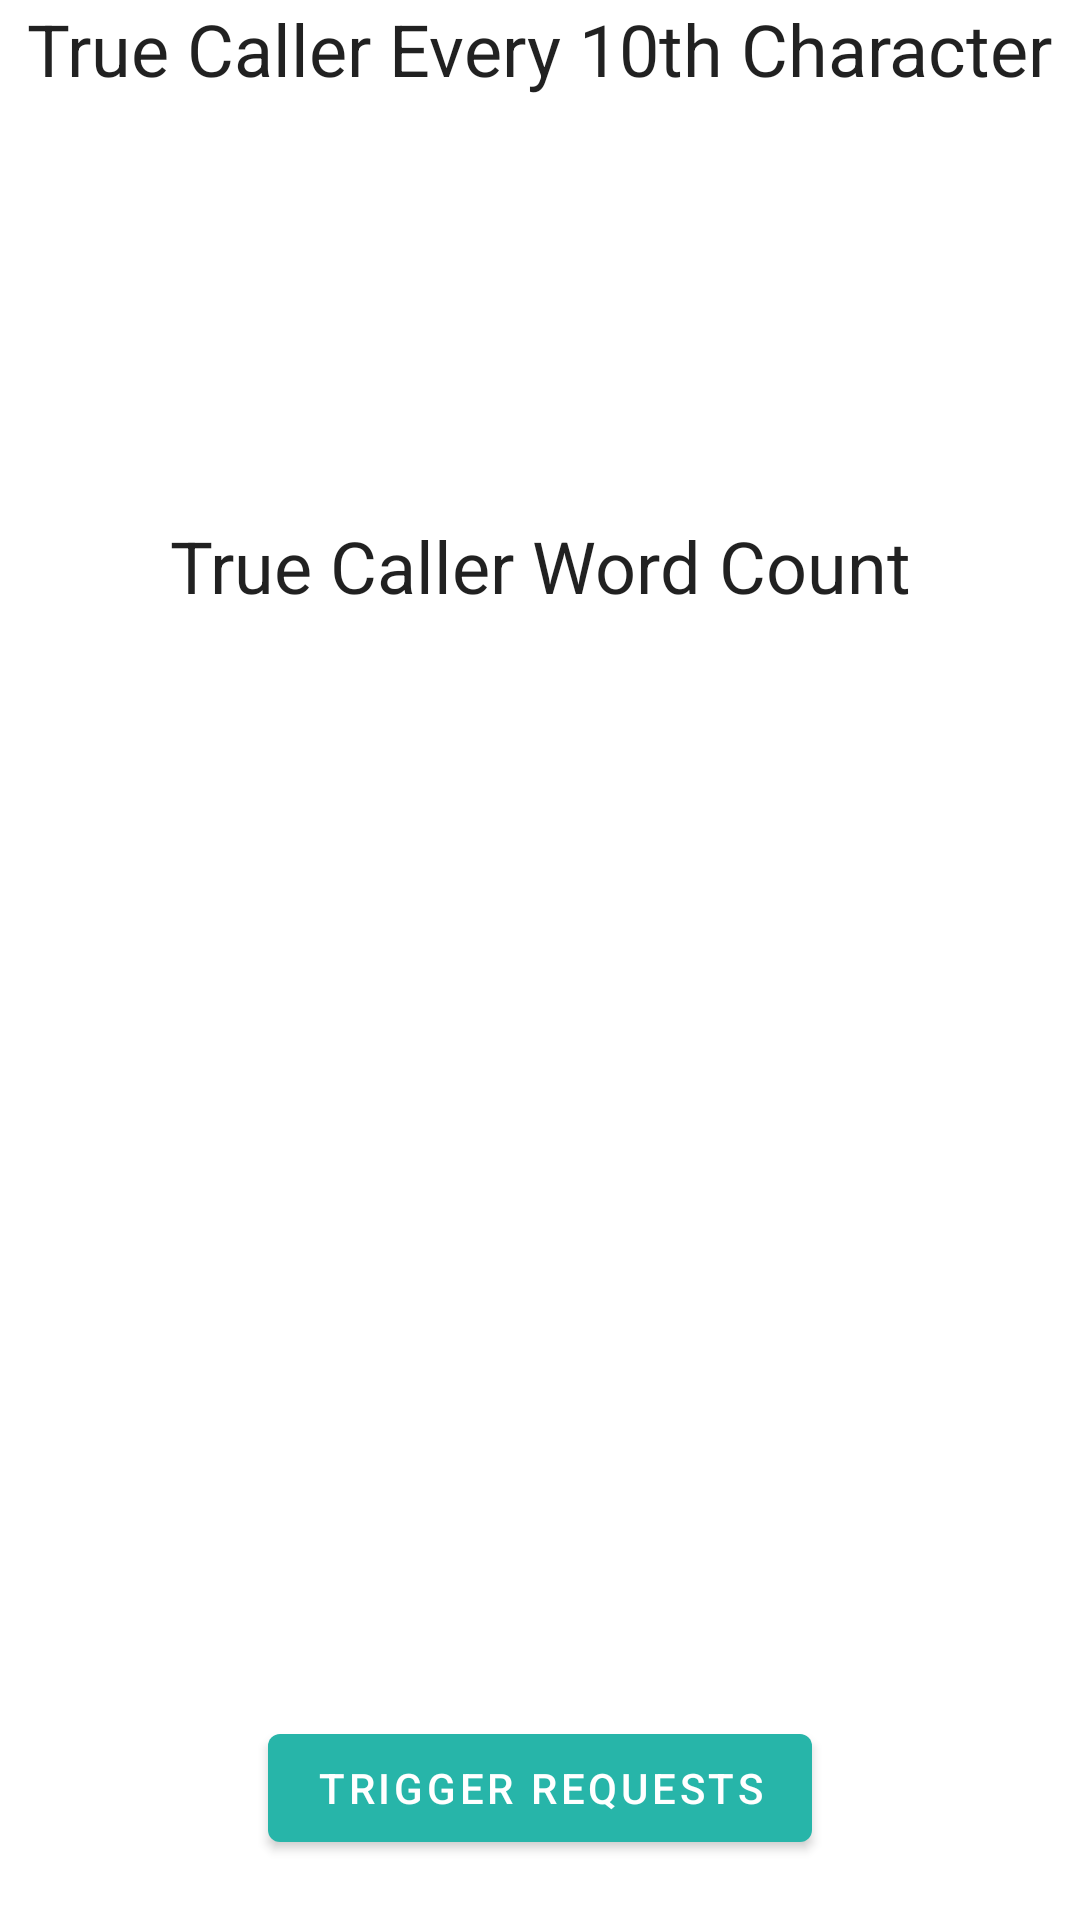

Reconstruct the res/layout file that produces this screen, plus the resources it refers to.
<!-- AndroidManifest.xml: application theme AppTheme -->
<!-- res/layout/homscreen_layout.xml -->
<?xml version="1.0" encoding="utf-8"?>
<androidx.constraintlayout.widget.ConstraintLayout xmlns:android="http://schemas.android.com/apk/res/android"
    xmlns:app="http://schemas.android.com/apk/res-auto"
    xmlns:tools="http://schemas.android.com/tools"
    android:layout_width="match_parent"
    android:layout_height="match_parent">

        <EditText
            android:id="@+id/textView"
            android:background="@null"
            android:editable="false"
            android:cursorVisible="false"
            android:layout_width="wrap_content"
            android:layout_height="wrap_content"
            android:text="@string/text_view_10th_character"
            android:textAppearance="@android:style/TextAppearance.Material.Headline"
            app:layout_constraintEnd_toEndOf="parent"
            app:layout_constraintStart_toStartOf="parent"
            app:layout_constraintTop_toBottomOf="parent" />

            <EditText
                android:id="@+id/textView1"
                android:background="@null"
                android:editable="false"
                android:cursorVisible="false"
                tools:text="10th Character"
                android:layout_width="match_parent"
                android:layout_height="0dp"
                android:layout_marginStart="16dp"
                android:layout_marginTop="16dp"
                android:layout_marginEnd="16dp"
                android:layout_weight="1"
                app:layout_constraintEnd_toEndOf="parent"
                app:layout_constraintStart_toStartOf="parent"
                app:layout_constraintTop_toBottomOf="@id/textView"/>


        <TextView
            android:id="@+id/headline2"
            android:layout_width="wrap_content"
            android:layout_height="wrap_content"
            android:layout_marginTop="20dp"
            android:text="@string/text_view_every_10th_character"
            android:textAppearance="@android:style/TextAppearance.Material.Headline"
            app:layout_constraintEnd_toEndOf="parent"
            app:layout_constraintStart_toStartOf="parent"
            app:layout_constraintTop_toBottomOf="@+id/scrollView1" />



            <EditText
                android:id="@+id/textView2"
                android:background="@null"
                android:editable="false"
                android:cursorVisible="false"
                android:layout_width="wrap_content"
                android:layout_height="100dp"
                tools:text="Every 10th Character"
                android:layout_marginStart="16dp"
                android:layout_marginTop="16dp"
                android:layout_marginEnd="16dp"
                android:layout_weight="1"
                app:layout_constraintEnd_toEndOf="parent"
                app:layout_constraintStart_toStartOf="parent"
                app:layout_constraintTop_toBottomOf="@id/headline2"/>


        <TextView
            android:id="@+id/headline3"
            android:layout_width="wrap_content"
            android:layout_height="wrap_content"
            android:layout_marginTop="24dp"
            android:text="@string/text_view_words_count"
            android:textAppearance="@android:style/TextAppearance.Material.Headline"
            app:layout_constraintEnd_toEndOf="parent"
            app:layout_constraintStart_toStartOf="parent"
            app:layout_constraintTop_toBottomOf="@+id/textView2" />


            <EditText
                android:id="@+id/textView3"
                android:background="@null"
                android:editable="false"
                android:cursorVisible="false"
                android:layout_marginStart="16dp"
                android:layout_marginTop="24dp"
                android:layout_height="0dp"
                android:layout_marginEnd="16dp"
                android:layout_marginBottom="24dp"
                android:layout_weight="1"
                app:layout_constraintEnd_toEndOf="parent"
                app:layout_constraintStart_toStartOf="parent"
                app:layout_constraintTop_toBottomOf="@+id/headline3"
                app:layout_constraintBottom_toTopOf="@+id/fetch_data"
                tools:text="Words Counter"
                app:layout_constraintVertical_bias="0.0"
                android:layout_width="match_parent" />

        <com.google.android.material.button.MaterialButton
            android:id="@+id/fetch_data"
            style="@style/Widget.MaterialComponents.Button"
            android:layout_width="wrap_content"
            android:layout_height="wrap_content"
            android:layout_marginBottom="20dp"
            android:text="@string/action_assignment_button"
            app:backgroundTint="@color/style_color_primary"
            app:backgroundTintMode="@color/style_color_primary"
            app:layout_constraintTop_toBottomOf="@id/textView3"
            app:layout_constraintBottom_toBottomOf="parent"
            app:layout_constraintEnd_toEndOf="parent"
            app:layout_constraintStart_toStartOf="parent" />

</androidx.constraintlayout.widget.ConstraintLayout>
<!-- resources referenced by this layout -->
<resources>
  <color name="style_color_primary">#27b5a9</color>
  <string name="action_assignment_button">Trigger Requests</string>
  <string name="text_view_10th_character">True Caller 10th Character</string>
  <string name="text_view_every_10th_character">True Caller Every 10th Character</string>
  <string name="text_view_words_count">True Caller Word Count</string>
  <style name="AppTheme" parent="Theme.MaterialComponents.Light.NoActionBar">
          
          <item name="colorPrimary">@color/style_color_primary</item>
          <item name="colorPrimaryDark">@color/style_color_primary_dark</item>
          <item name="colorAccent">@color/style_color_accent</item>
      </style>
  <color name="style_color_primary_dark">#ff218479</color>
  <color name="style_color_accent">#27b5a7</color>
</resources>
